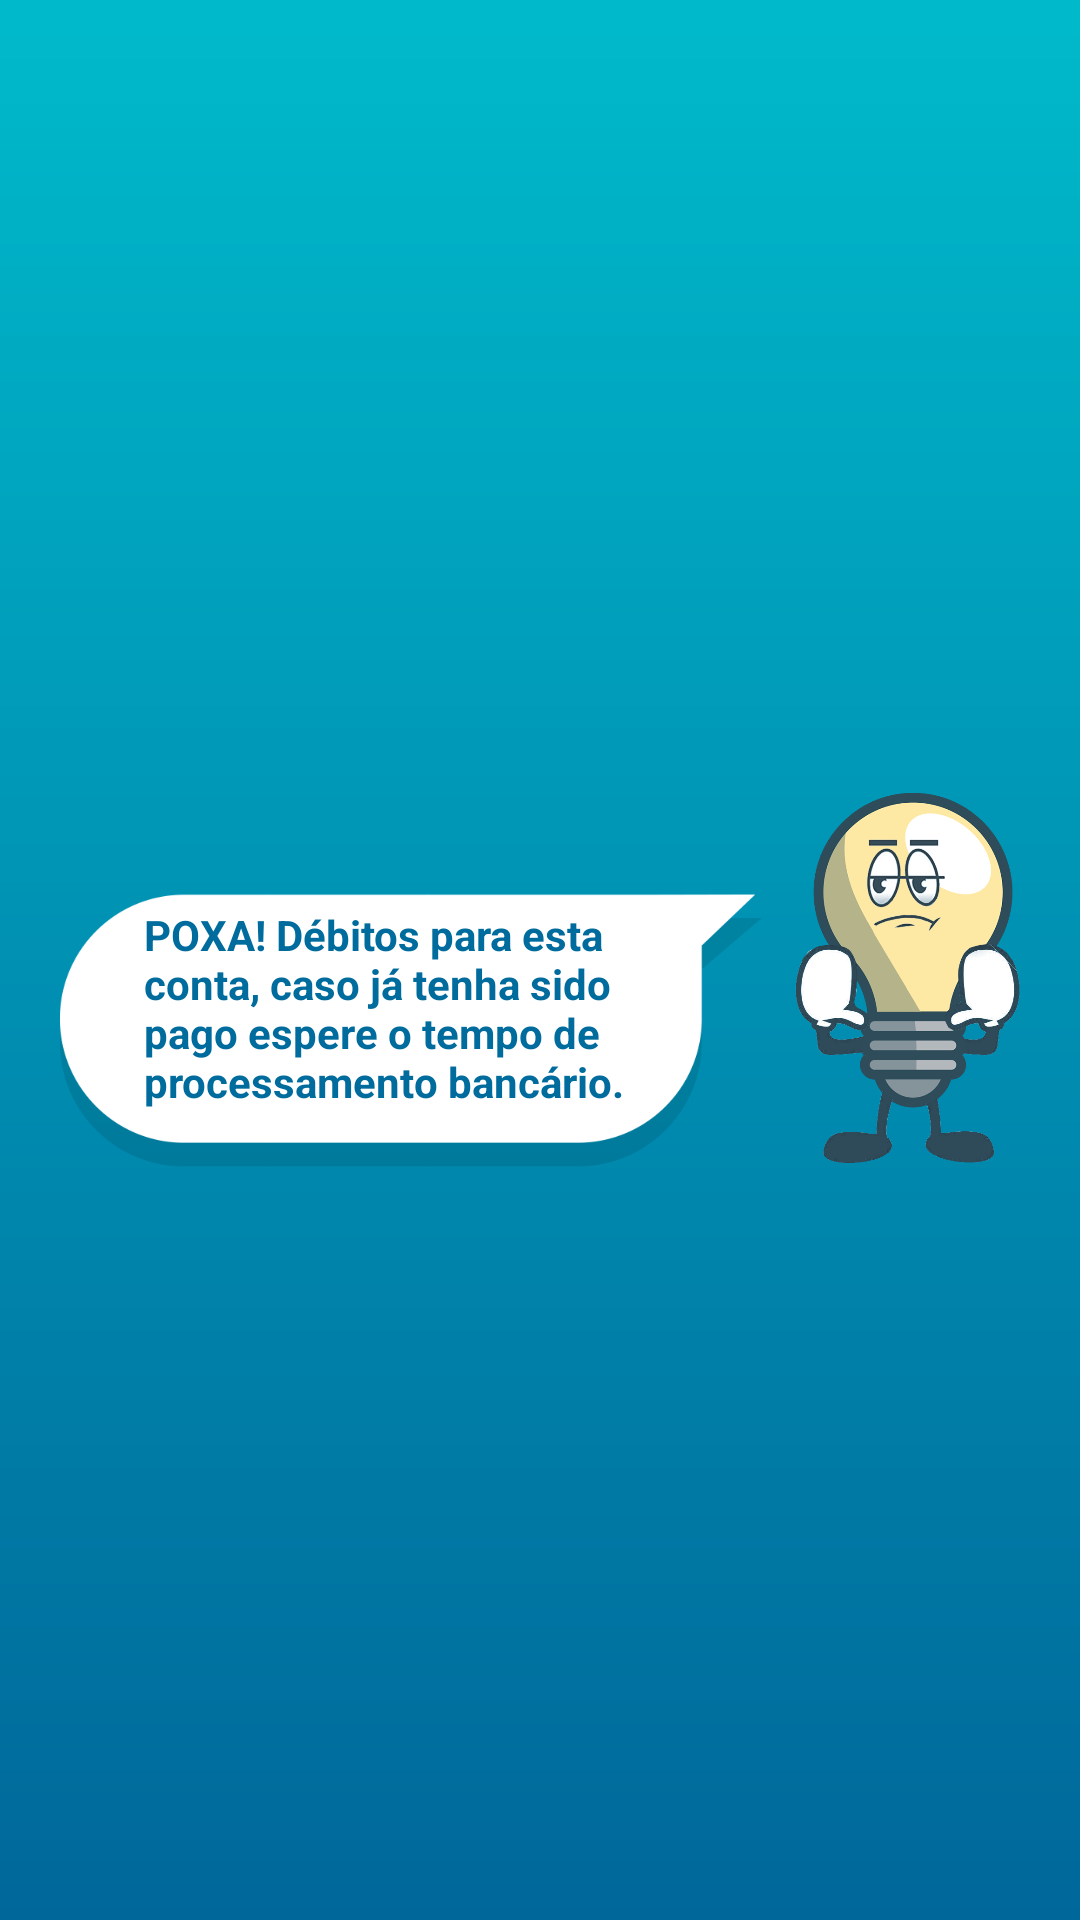

Reconstruct the res/layout file that produces this screen, plus the resources it refers to.
<!-- AndroidManifest.xml: application theme AppTheme -->
<!-- res/layout/activity_resultado_pendencia.xml -->
<?xml version="1.0" encoding="utf-8"?>
<androidx.constraintlayout.widget.ConstraintLayout xmlns:android="http://schemas.android.com/apk/res/android"
    xmlns:app="http://schemas.android.com/apk/res-auto"
    android:layout_width="match_parent"
    android:layout_height="match_parent"
    android:background="@drawable/gradient">

    <ImageView
        android:id="@+id/ivBubble"
        android:layout_width="0dp"
        android:layout_height="wrap_content"
        android:layout_marginStart="16dp"
        android:layout_marginTop="48dp"
        android:adjustViewBounds="true"
        android:src="@drawable/ic_bubble"
        app:layout_constraintBottom_toBottomOf="parent"
        app:layout_constraintLeft_toLeftOf="parent"
        app:layout_constraintRight_toLeftOf="@+id/ivMascote"
        app:layout_constraintTop_toTopOf="parent" />

    <ImageView
        android:id="@+id/ivMascote"
        android:layout_width="wrap_content"
        android:layout_height="128dp"
        android:layout_marginTop="16dp"
        android:layout_marginEnd="16dp"
        android:adjustViewBounds="true"
        android:src="@drawable/img_mascote_negativo"
        app:layout_constraintBottom_toBottomOf="parent"
        app:layout_constraintRight_toRightOf="parent"
        app:layout_constraintTop_toTopOf="parent" />

    <TextView
        android:id="@+id/tvBubble"
        android:layout_width="0dp"
        android:layout_height="wrap_content"
        android:layout_marginLeft="32dp"
        android:layout_marginTop="16dp"
        android:layout_marginRight="32dp"
        android:layout_marginBottom="32dp"
        android:text="POXA! Débitos para esta conta, caso já tenha sido pago espere o tempo de processamento bancário."
        android:textColor="@color/blue_three"
        android:textStyle="bold"
        app:layout_constraintBottom_toBottomOf="@+id/ivBubble"
        app:layout_constraintEnd_toEndOf="@+id/ivBubble"
        app:layout_constraintStart_toStartOf="@+id/ivBubble"
        app:layout_constraintTop_toTopOf="@+id/ivBubble" />
</androidx.constraintlayout.widget.ConstraintLayout>
<!-- resources referenced by this layout -->
<resources>
  <color name="blue_three">#006C9D</color>
  <!-- drawable gradient (drawable) -->
  <shape xmlns:android="http://schemas.android.com/apk/res/android"
      android:shape="rectangle">
      <gradient
          android:angle="90"
          android:endColor="#00BACB"
          android:startColor="#00679A" />
  </shape>
  <!-- drawable ic_bubble: png bitmap (drawable, 13089 bytes) -->
  <!-- drawable img_mascote_negativo: png bitmap (drawable, 142295 bytes) -->
  <style name="AppTheme" parent="Theme.AppCompat.Light.NoActionBar">
          
          <item name="colorPrimary">@color/blue_one</item>
          <item name="colorPrimaryDark">@color/blue_two</item>
          <item name="colorAccent">@color/colorAccent</item>
      </style>
  <color name="blue_one">#00BACB</color>
  <color name="blue_two">#00679A</color>
  <color name="colorAccent">#D81B60</color>
</resources>
